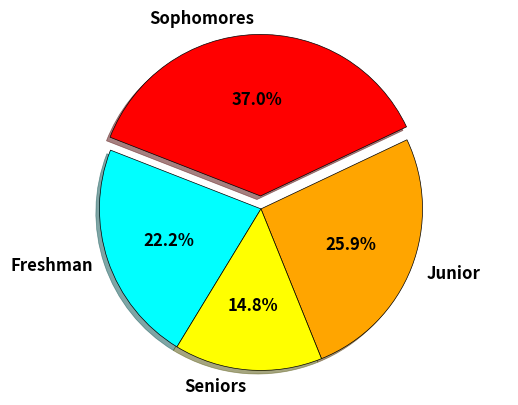

The script that saved this image:
# [redacted]
# Date: 4-7-25
# Assignment CS 162 Graphic File Exercise (Week 2)


# Import matplotlib library
import matplotlib.pyplot as plot

# Where names and values for the number of each class, and order displayed on the chart as well
numlist = [7, 10, 6, 4]
namelist = ['Junior', 'Sophomores', 'Freshman', 'Seniors']

# Where colors are set, and the offset of the "largest" class can be offset to pull in the reader
colorlist = ['orange', 'red', 'cyan', 'yellow' ]
explodelist = [0.0, 0.1, 0.0, 0.0]

# Where the piechart is created with whatever visual/formatting parameters one wishes to add 
plot.pie(numlist, labels=namelist, autopct='%.1f%%', colors=colorlist, explode = explodelist, startangle = 292,
         shadow = True, wedgeprops={'edgecolor': 'black', 'linewidth': 0.5},
         textprops={'fontsize': 12, 'fontweight': 'bold'}, radius=1.25)

# Ensures X and Y axis are equal scale/size so it is perfectly round
plot.axis('equal')

# This is where the file is saved to the chosen directory/location
plot.savefig('./piechart.png')